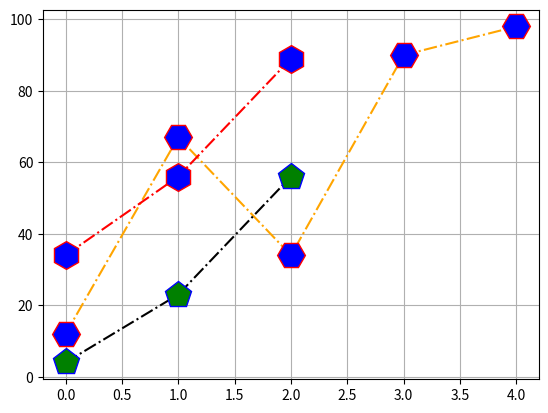

This figure's Python source:
import matplotlib.pyplot as plt
import numpy as np

a_point = np.array([12,67,34,90,98])
b_point = np.array([4,23,56])
c_point = np.array([34,56,89])

# Use both the [ mec ] and [ mfc ] arguments to color the entire marker:
# You can use the keyword argument markerfacecolor or the shorter [ mfc ] to set the color inside the edge of the markers:
# You can use the keyword argument markeredgecolor or the shorter [ mec ] to set the color of the edge of the markers:
# You can use the keyword argument markersize or the shorter version, [ ms ] to set the size of the markers:
# This parameter is also called [ fmt ] , and is written with this syntax:
# marker|line|color
# You can use the keyword argument [ marker ] to emphasize each point with a specified marker:

plt.plot(a_point, linestyle='-.', color="orange",   marker="H", ms=20, mec='r', mfc='b')
plt.plot(b_point, linestyle='-.', color="black", marker="p", ms=20, mec='b', mfc='g')
plt.plot(c_point, linestyle='-.', color="red", marker="h", ms=20, mec='r', mfc='b')

# grid is in background line in graph
plt.grid(True)
plt.show()
